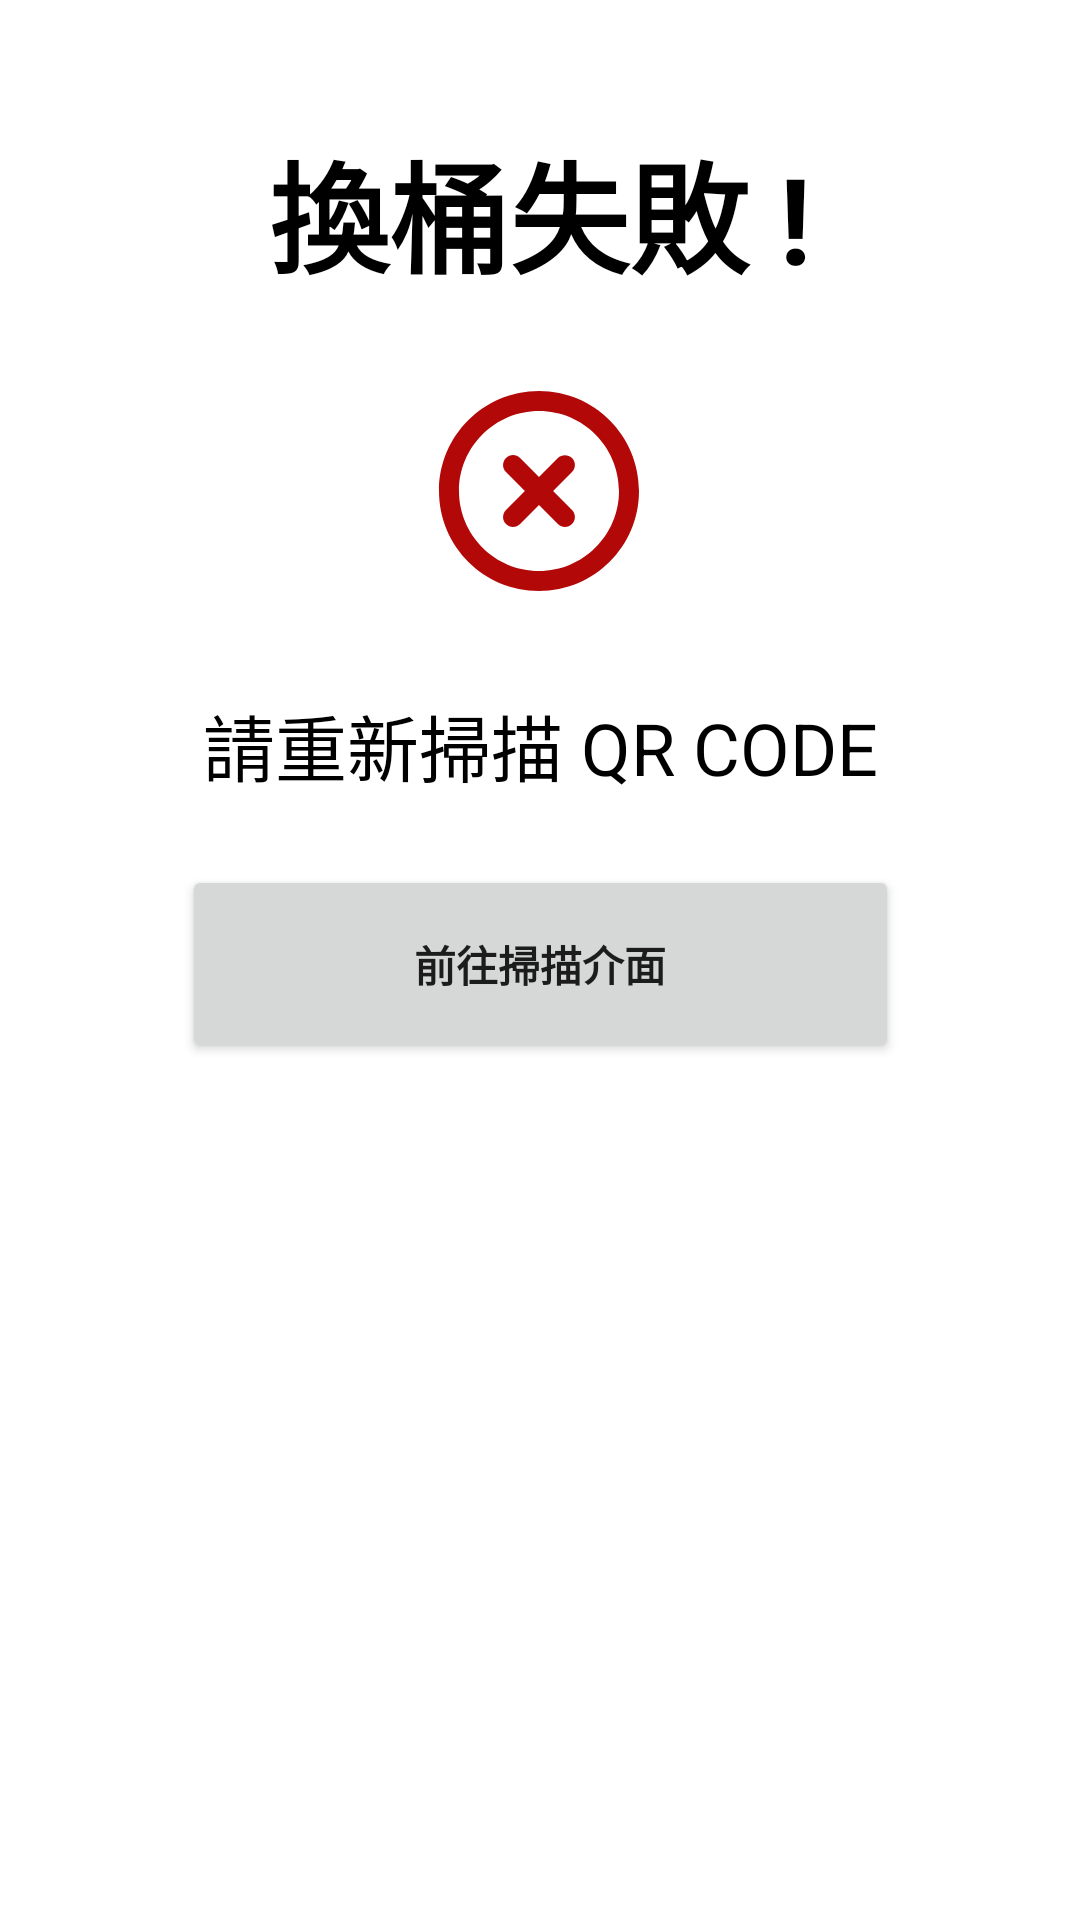

Layout XML and referenced resources for this Android screen:
<!-- AndroidManifest.xml: application theme Theme.SmartGasApp -->
<!-- res/layout/exchange_scan_failed.xml -->
<?xml version="1.0" encoding="utf-8"?>
<androidx.constraintlayout.widget.ConstraintLayout xmlns:android="http://schemas.android.com/apk/res/android"
    xmlns:app="http://schemas.android.com/apk/res-auto"
    xmlns:tools="http://schemas.android.com/tools"
    android:layout_width="match_parent"
    android:layout_height="match_parent"
    android:background="@color/white">

    <ImageView
        android:id="@+id/exchangeFailedImageView"
        android:layout_width="80dp"
        android:layout_height="80dp"
        android:layout_marginStart="165dp"
        android:layout_marginEnd="166dp"
        android:layout_marginBottom="12dp"
        app:layout_constraintBottom_toTopOf="@+id/exchangeFailedDesc"
        app:layout_constraintEnd_toEndOf="parent"
        app:layout_constraintStart_toStartOf="parent"
        app:layout_constraintTop_toBottomOf="@+id/exchangeFailedTitle"
        app:srcCompat="@drawable/round_highlight_off_24" />

    <TextView
        android:id="@+id/exchangeFailedTitle"
        android:layout_width="wrap_content"
        android:layout_height="wrap_content"
        android:layout_marginStart="55dp"
        android:layout_marginTop="29dp"
        android:layout_marginEnd="55dp"
        android:layout_marginBottom="11dp"
        android:text="換桶失敗 !"
        android:textColor="@color/black"
        android:textSize="40sp"
        android:textStyle="bold"
        app:layout_constraintBottom_toTopOf="@+id/exchangeFailedImageView"
        app:layout_constraintEnd_toEndOf="parent"
        app:layout_constraintStart_toStartOf="parent"
        app:layout_constraintTop_toTopOf="parent" />

    <TextView
        android:id="@+id/exchangeFailedDesc"
        android:layout_width="wrap_content"
        android:layout_height="wrap_content"
        android:layout_marginStart="118dp"
        android:layout_marginTop="2dp"
        android:layout_marginEnd="118dp"
        android:layout_marginBottom="6dp"
        android:text="請重新掃描 QR CODE"
        android:textAlignment="center"
        android:textColor="@color/black"
        android:textSize="24sp"
        app:layout_constraintBottom_toTopOf="@+id/exchangeFailedNext"
        app:layout_constraintEnd_toEndOf="parent"
        app:layout_constraintStart_toStartOf="parent"
        app:layout_constraintTop_toBottomOf="@+id/exchangeFailedImageView" />

    <Button
        android:id="@+id/exchangeFailedNext"
        android:layout_width="239dp"
        android:layout_height="66dp"
        android:layout_marginStart="86dp"
        android:layout_marginTop="4dp"
        android:layout_marginEnd="86dp"
        android:layout_marginBottom="273dp"
        android:text="前往掃描介面"
        android:textStyle="bold"
        app:layout_constraintBottom_toBottomOf="parent"
        app:layout_constraintEnd_toEndOf="parent"
        app:layout_constraintStart_toStartOf="parent"
        app:layout_constraintTop_toBottomOf="@+id/exchangeFailedDesc" />
</androidx.constraintlayout.widget.ConstraintLayout>
<!-- resources referenced by this layout -->
<resources>
  <color name="black">#FF000000</color>
  <color name="white">#FFFFFFFF</color>
  <!-- drawable round_highlight_off_24 (drawable) -->
  <vector android:height="24dp" android:tint="#B30808"
      android:viewportHeight="24" android:viewportWidth="24"
      android:width="24dp" xmlns:android="http://schemas.android.com/apk/res/android">
      <path android:fillColor="@android:color/white" android:pathData="M13.89,8.7L12,10.59 10.11,8.7c-0.39,-0.39 -1.02,-0.39 -1.41,0 -0.39,0.39 -0.39,1.02 0,1.41L10.59,12 8.7,13.89c-0.39,0.39 -0.39,1.02 0,1.41 0.39,0.39 1.02,0.39 1.41,0L12,13.41l1.89,1.89c0.39,0.39 1.02,0.39 1.41,0 0.39,-0.39 0.39,-1.02 0,-1.41L13.41,12l1.89,-1.89c0.39,-0.39 0.39,-1.02 0,-1.41 -0.39,-0.38 -1.03,-0.38 -1.41,0zM12,2C6.47,2 2,6.47 2,12s4.47,10 10,10 10,-4.47 10,-10S17.53,2 12,2zM12,20c-4.41,0 -8,-3.59 -8,-8s3.59,-8 8,-8 8,3.59 8,8 -3.59,8 -8,8z"/>
  </vector>
  <style name="Theme.SmartGasApp" parent="Theme.MaterialComponents.Light.DarkActionBar">
          
          <item name="colorPrimary">@color/main_blue</item>
          <item name="colorPrimaryVariant">@color/purple_700</item>
          <item name="colorOnPrimary">@color/white</item>
          
          <item name="colorSecondary">@color/teal_200</item>
          <item name="colorSecondaryVariant">@color/teal_700</item>
          <item name="colorOnSecondary">@color/black</item>
          
          <item name="android:statusBarColor">?attr/colorPrimaryVariant</item>
          
      </style>
  <color name="main_blue">#3272D7</color>
  <color name="purple_700">#FF3700B3</color>
  <color name="teal_200">#FF03DAC5</color>
  <color name="teal_700">#FF018786</color>
</resources>
